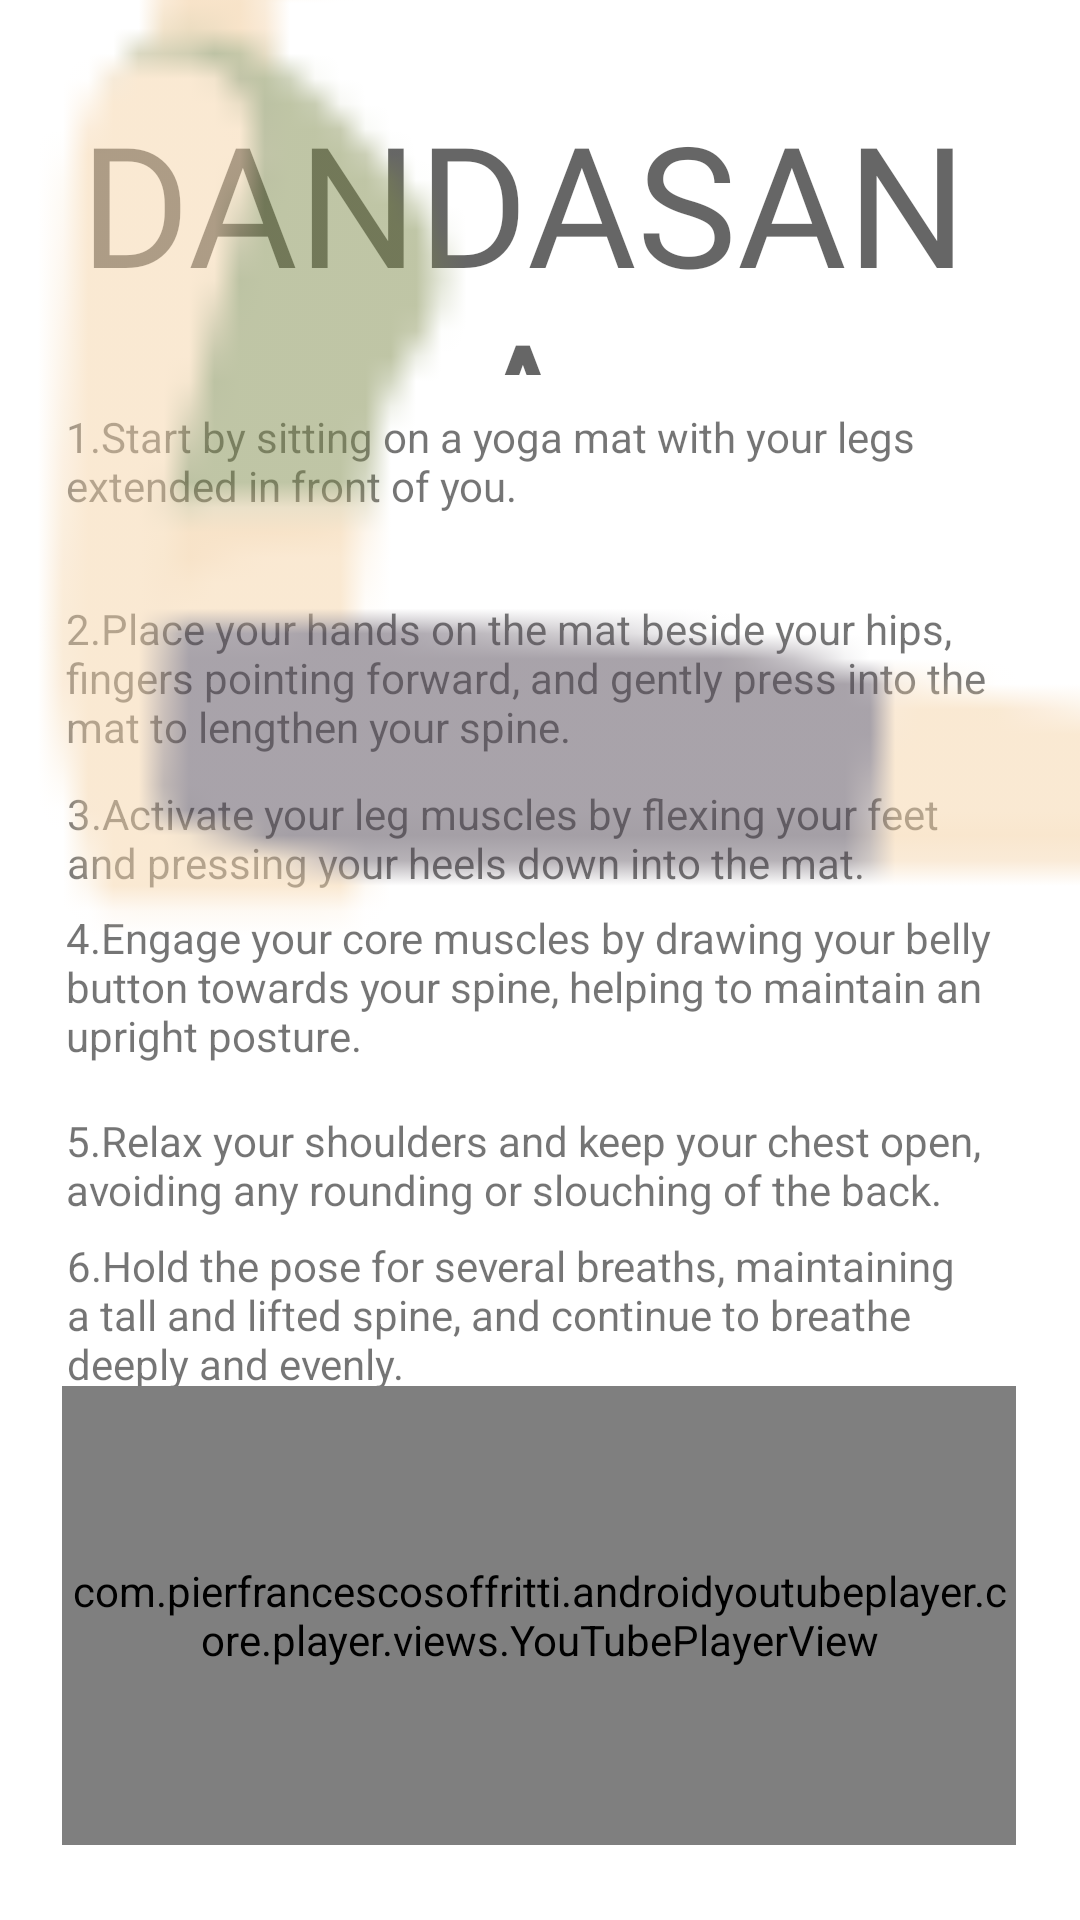

The Android layout XML behind this screen, and the referenced resources:
<!-- AndroidManifest.xml: application theme Theme.MadProject -->
<!-- res/layout/activity_shavasan.xml -->
<?xml version="1.0" encoding="utf-8"?>
<androidx.constraintlayout.widget.ConstraintLayout xmlns:android="http://schemas.android.com/apk/res/android"
    xmlns:app="http://schemas.android.com/apk/res-auto"
    xmlns:tools="http://schemas.android.com/tools"
    android:id="@+id/l"
    android:layout_width="match_parent"
    android:layout_height="match_parent"
    tools:context=".shavasan">

    <TextView
        android:id="@+id/padm4"
        android:layout_width="309dp"
        android:layout_height="98dp"
        android:text="4.Engage your core muscles by drawing your belly button towards your spine, helping to maintain an upright posture."
        app:layout_constraintBottom_toBottomOf="parent"
        app:layout_constraintEnd_toEndOf="parent"
        app:layout_constraintHorizontal_bias="0.431"
        app:layout_constraintStart_toStartOf="parent"
        app:layout_constraintTop_toTopOf="parent"
        app:layout_constraintVertical_bias="0.559" />

    <TextView
        android:id="@+id/padm5"
        android:layout_width="309dp"
        android:layout_height="98dp"
        android:text="5.Relax your shoulders and keep your chest open, avoiding any rounding or slouching of the back."
        app:layout_constraintBottom_toBottomOf="parent"
        app:layout_constraintEnd_toEndOf="parent"
        app:layout_constraintHorizontal_bias="0.431"
        app:layout_constraintStart_toStartOf="parent"
        app:layout_constraintTop_toTopOf="parent"
        app:layout_constraintVertical_bias="0.684" />

    <TextView
        android:id="@+id/padm6"
        android:layout_width="309dp"
        android:layout_height="98dp"
        android:text="6.Hold the pose for several breaths, maintaining a tall and lifted spine, and continue to breathe deeply and evenly."
        app:layout_constraintBottom_toBottomOf="parent"
        app:layout_constraintEnd_toEndOf="parent"
        app:layout_constraintHorizontal_bias="0.441"
        app:layout_constraintStart_toStartOf="parent"
        app:layout_constraintTop_toTopOf="parent"
        app:layout_constraintVertical_bias="0.761" />

    <TextView
        android:id="@+id/padm7"
        android:layout_width="309dp"
        android:layout_height="98dp"
        android:text="3.Activate your leg muscles by flexing your feet and pressing your heels down into the mat."
        app:layout_constraintBottom_toBottomOf="parent"
        app:layout_constraintEnd_toEndOf="parent"
        app:layout_constraintHorizontal_bias="0.441"
        app:layout_constraintStart_toStartOf="parent"
        app:layout_constraintTop_toTopOf="parent"
        app:layout_constraintVertical_bias="0.483" />

    <TextView
        android:id="@+id/padm2"
        android:layout_width="309dp"
        android:layout_height="98dp"
        android:text="1.Start by sitting on a yoga mat with your legs extended in front of you."
        app:layout_constraintBottom_toBottomOf="parent"
        app:layout_constraintEnd_toEndOf="parent"
        app:layout_constraintHorizontal_bias="0.431"
        app:layout_constraintStart_toStartOf="parent"
        app:layout_constraintTop_toTopOf="parent"
        app:layout_constraintVertical_bias="0.251" />

    <TextView
        android:id="@+id/padm3"
        android:layout_width="309dp"
        android:layout_height="98dp"
        android:text="2.Place your hands on the mat beside your hips, fingers pointing forward, and gently press into the mat to lengthen your spine."
        app:layout_constraintBottom_toBottomOf="parent"
        app:layout_constraintEnd_toEndOf="parent"
        app:layout_constraintHorizontal_bias="0.431"
        app:layout_constraintStart_toStartOf="parent"
        app:layout_constraintTop_toTopOf="parent"
        app:layout_constraintVertical_bias="0.369" />

    <TextView
        android:id="@+id/padm"
        android:layout_width="325dp"
        android:layout_height="95dp"
        android:fontFamily="@font/bm"
        android:text="DANDASANA"
        android:textAlignment="center"
        android:textAppearance="@style/TextAppearance.AppCompat.Display3"
        app:layout_constraintBottom_toBottomOf="parent"
        app:layout_constraintEnd_toEndOf="parent"
        app:layout_constraintHorizontal_bias="0.34"
        app:layout_constraintStart_toStartOf="parent"
        app:layout_constraintTop_toTopOf="parent"
        app:layout_constraintVertical_bias="0.055" />

    <com.pierfrancescosoffritti.androidyoutubeplayer.core.player.views.YouTubePlayerView
        android:id="@+id/youtube_player_view"
        android:layout_width="318dp"
        android:layout_height="153dp"

        app:autoPlay="false"
        app:layout_constraintBottom_toBottomOf="parent"
        app:layout_constraintEnd_toEndOf="parent"
        app:layout_constraintHorizontal_bias="0.494"
        app:layout_constraintStart_toStartOf="parent"
        app:layout_constraintTop_toTopOf="parent"
        app:layout_constraintVertical_bias="0.949"
        app:videoId="ud7zXNf_qlg" />

    <ImageView
        android:id="@+id/imageView3"
        android:layout_width="538dp"
        android:layout_height="1102dp"
        android:alpha="0.5"
        app:layout_constraintBottom_toBottomOf="parent"
        app:layout_constraintEnd_toEndOf="parent"
        app:layout_constraintHorizontal_bias="0.0"
        app:layout_constraintStart_toStartOf="parent"
        app:srcCompat="@drawable/dandasana_icon" />

</androidx.constraintlayout.widget.ConstraintLayout>
<!-- resources referenced by this layout -->
<resources>
  <!-- drawable dandasana_icon: png bitmap (drawable-v24, 1670 bytes) -->
  <style name="Theme.MadProject" parent="Theme.MaterialComponents.DayNight.NoActionBar">
          
          <item name="colorPrimary">@color/purple_500</item>
          <item name="colorPrimaryVariant">@color/purple_700</item>
          <item name="colorOnPrimary">@color/white</item>
          
          <item name="colorSecondary">@color/teal_200</item>
          <item name="colorSecondaryVariant">@color/teal_700</item>
          <item name="colorOnSecondary">@color/black</item>
          
          <item name="android:statusBarColor" tools:targetApi="l">?attr/colorPrimaryVariant</item>
          
      </style>
  <color name="purple_500">#ED5045</color>
  <color name="purple_700">#E88F89</color>
  <color name="white">#FFFFFFFF</color>
  <color name="teal_200">#FF03DAC5</color>
  <color name="teal_700">#FF018786</color>
  <color name="black">#FF000000</color>
</resources>
